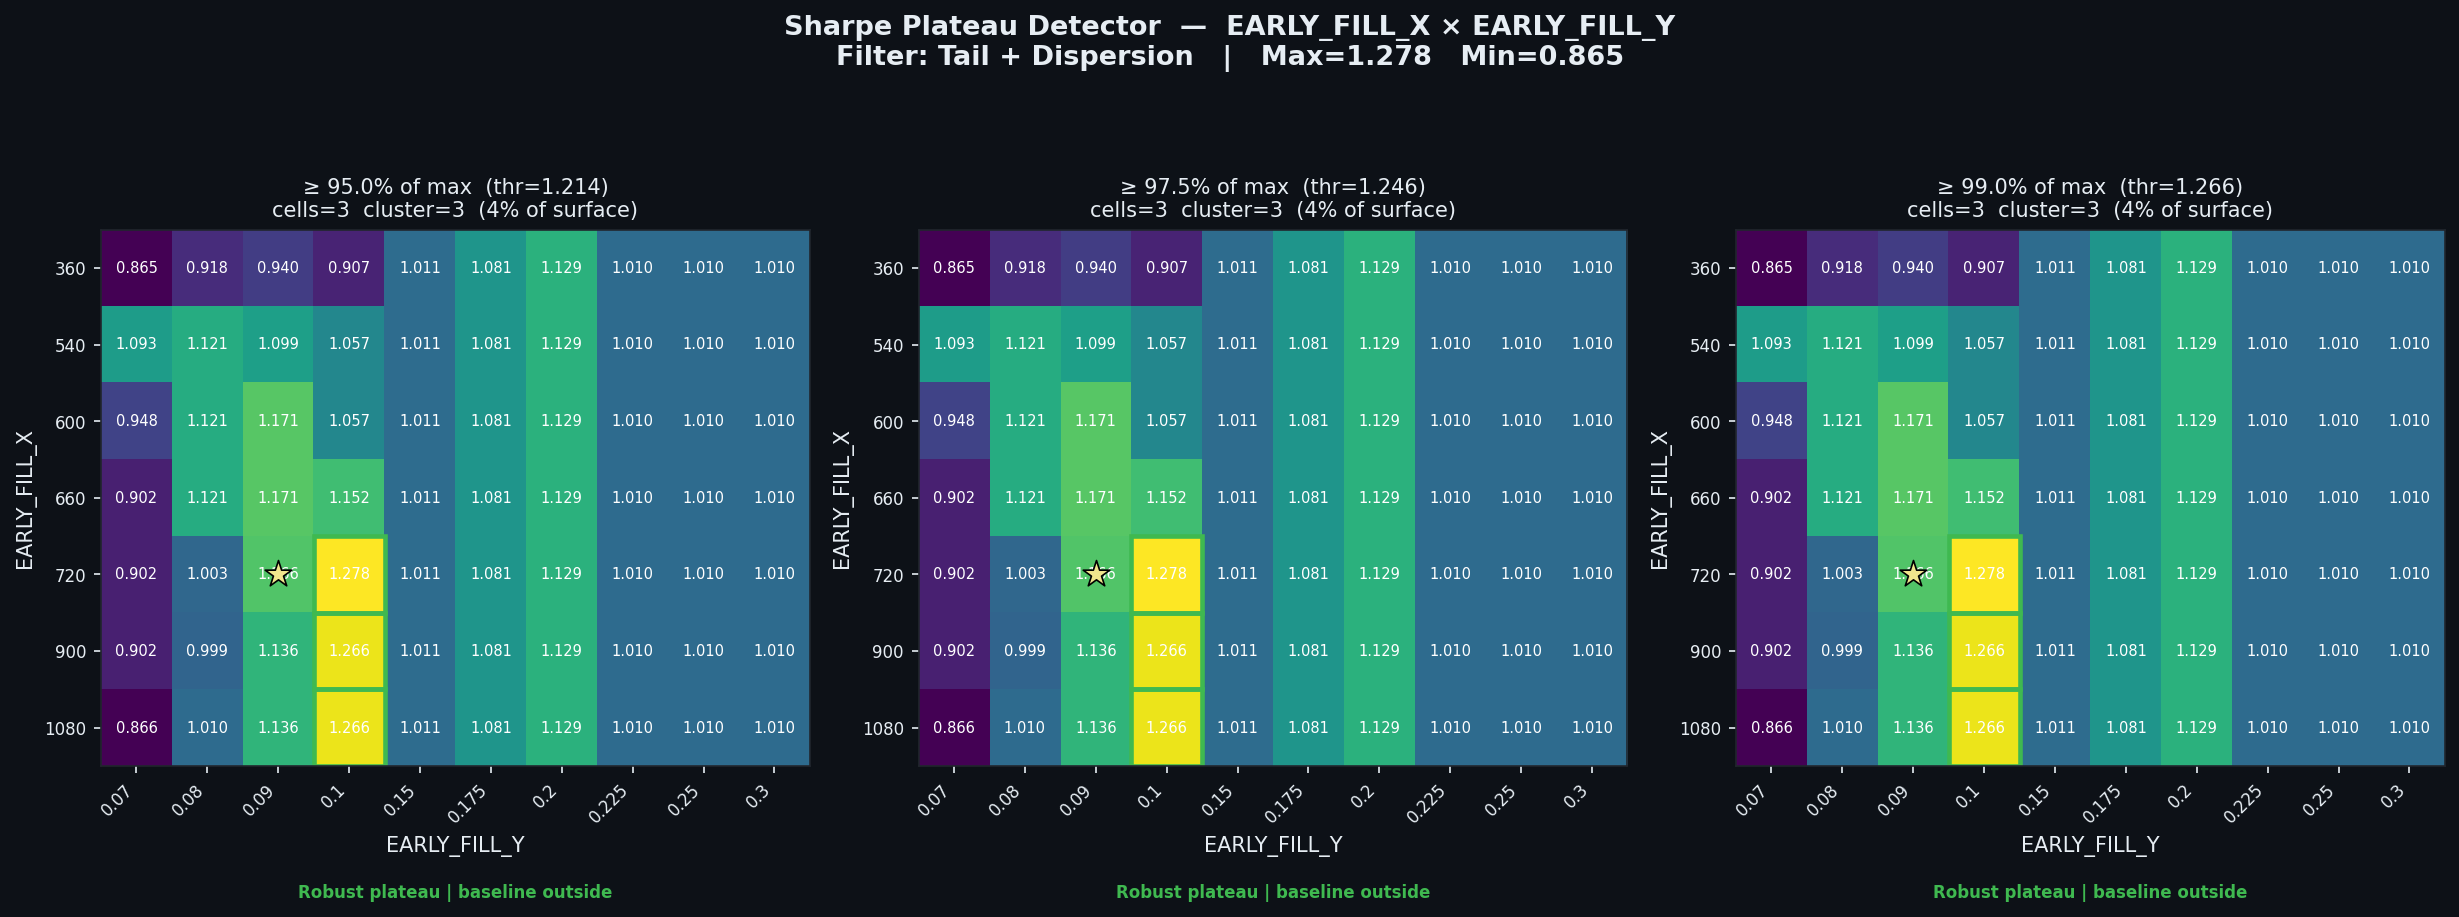

Source data for this figure (header and first rows):
threshold_pct, threshold_sharpe, cells_above_threshold, pct_of_surface, largest_cluster_cells, baseline_in_cluster, verdict
0.95, 1.214, 3, 4.29, 3, False, Robust plateau | baseline outside
0.975, 1.246, 3, 4.29, 3, False, Robust plateau | baseline outside
0.99, 1.266, 3, 4.29, 3, False, Robust plateau | baseline outside
